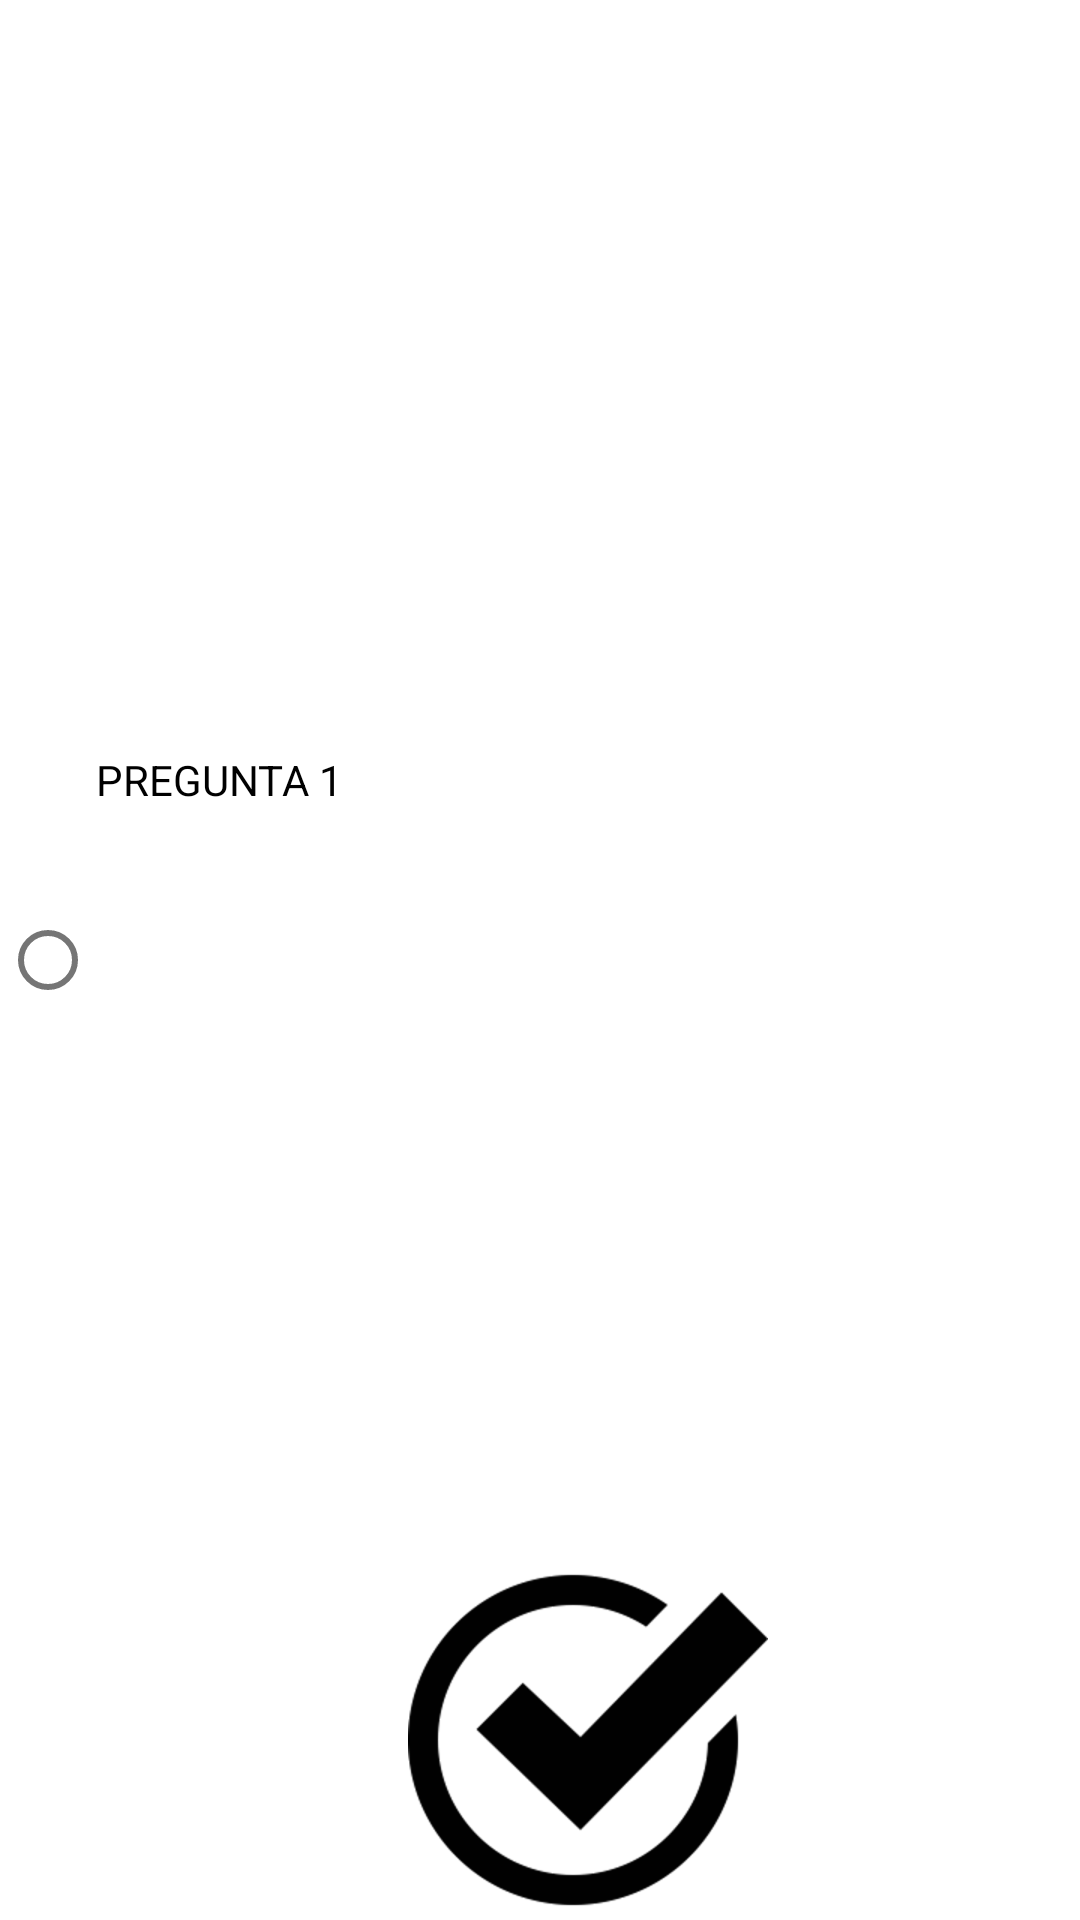

This screen was rendered from an Android layout file. Write that file and the resources it references.
<!-- AndroidManifest.xml: application theme Theme.Icfes -->
<!-- res/layout/response_item.xml -->
<?xml version="1.0" encoding="utf-8"?>
<com.google.android.material.radiobutton.MaterialRadioButton style="@style/RadioButton"
    android:id="@+id/rb_respuesta"
    android:layout_gravity="start"
    android:layout_height="wrap_content"
    android:layout_width="match_parent"
    android:text="@string/pregunta_n"
    xmlns:android="http://schemas.android.com/apk/res/android"
    android:drawableBottom="@drawable/check"
    xmlns:app="http://schemas.android.com/apk/res-auto">
</com.google.android.material.radiobutton.MaterialRadioButton>
<!-- resources referenced by this layout -->
<resources>
  <!-- drawable check: png bitmap (drawable-hdpi, 9468 bytes) -->
  <string name="pregunta_n">PREGUNTA 1</string>
  <style name="Theme.Icfes" parent="Theme.MaterialComponents.DayNight.DarkActionBar">
          
          <item name="colorPrimary">@color/azul_fondo</item>
          <item name="colorPrimaryVariant">@color/purple_700</item>
          <item name="colorOnPrimary">@color/white</item>
          
          <item name="colorSecondary">@color/teal_200</item>
          <item name="colorSecondaryVariant">@color/teal_700</item>
          <item name="colorOnSecondary">@color/black</item>
          
          <item name="android:statusBarColor" tools:targetApi="l">?attr/colorPrimaryVariant</item>
          
      </style>
  <color name="azul_fondo">#0781DE</color>
  <color name="purple_700">#FF3700B3</color>
  <color name="white">#FFFFFFFF</color>
  <color name="teal_200">#FF03DAC5</color>
  <color name="teal_700">#FF018786</color>
  <color name="black">#FF000000</color>
</resources>
